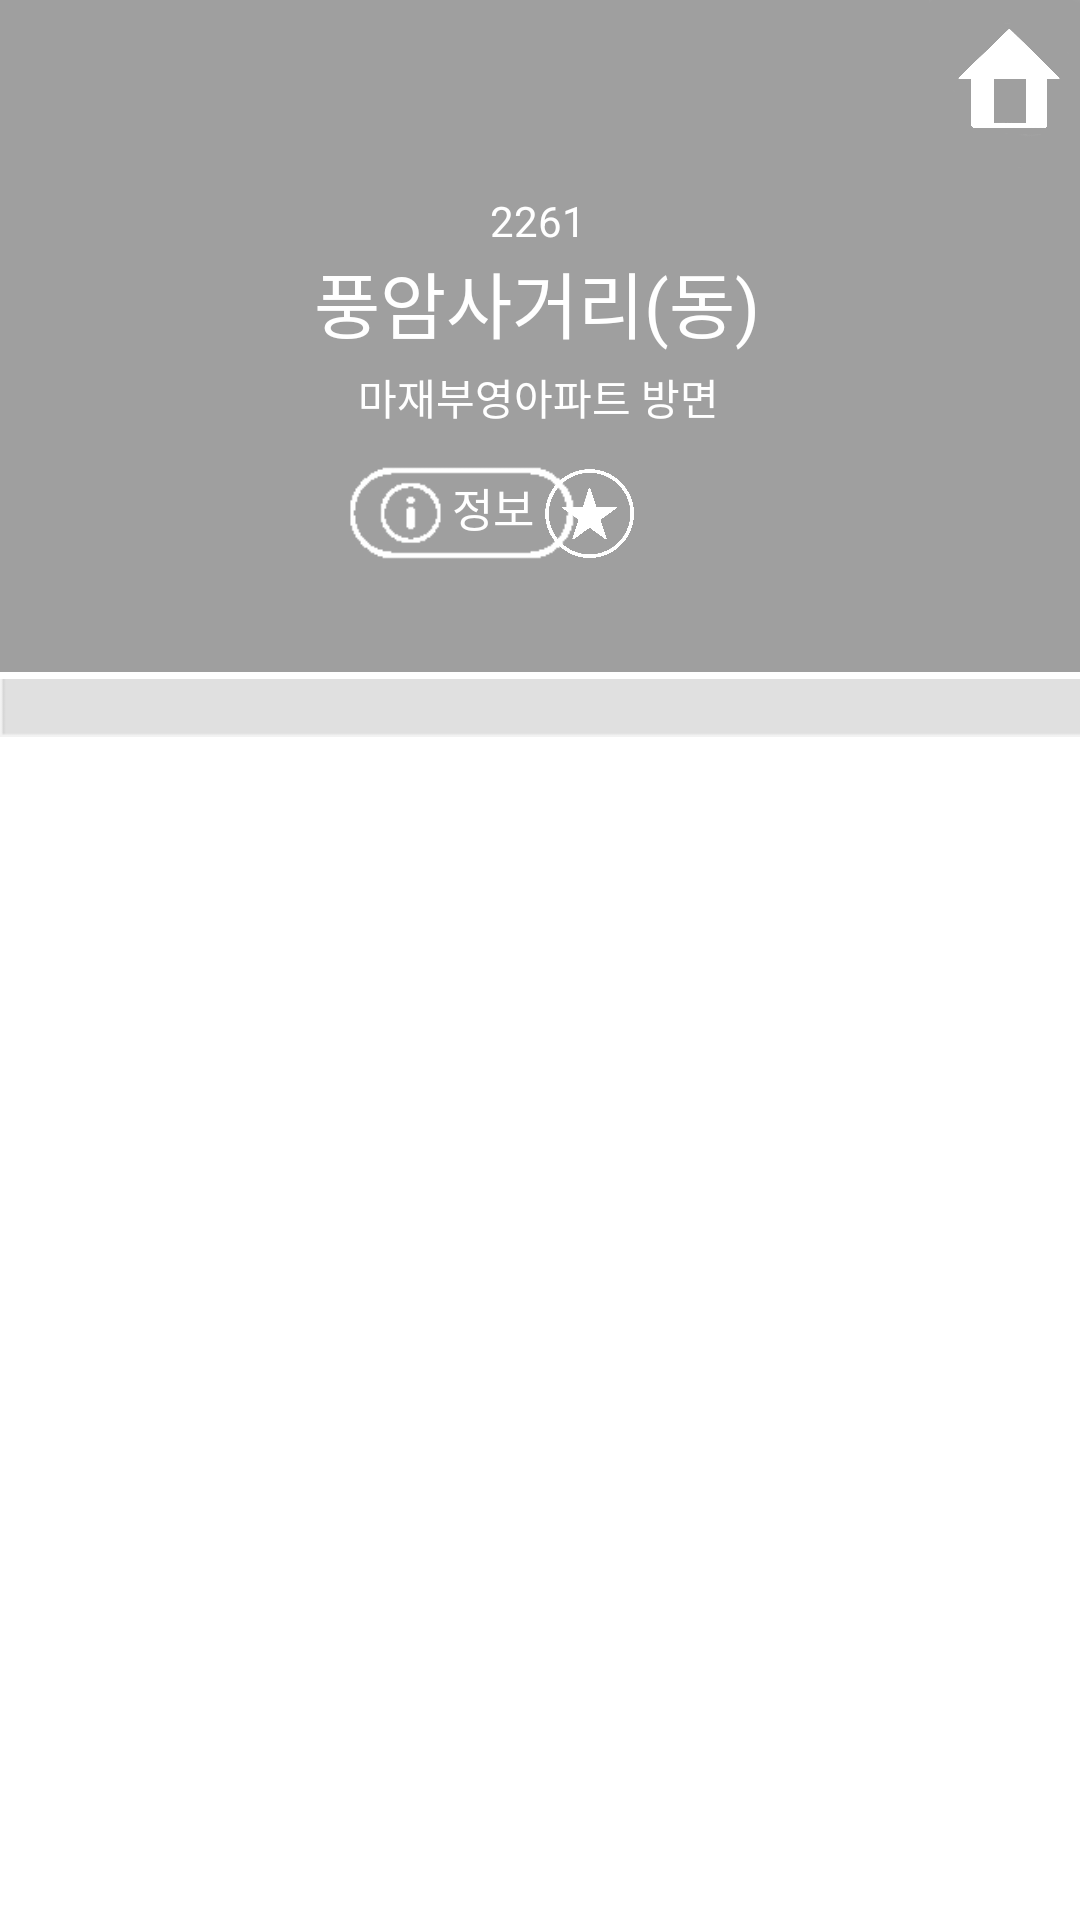

Produce the Android XML layout that renders to this screen, including the resource entries it uses.
<!-- AndroidManifest.xml: application theme Theme.EveryBus -->
<!-- res/layout/fragment_bus_station.xml -->
<?xml version="1.0" encoding="utf-8"?>
<androidx.constraintlayout.widget.ConstraintLayout xmlns:android="http://schemas.android.com/apk/res/android"
    xmlns:app="http://schemas.android.com/apk/res-auto"
    xmlns:tools="http://schemas.android.com/tools"
    android:id="@+id/ConstraintLayout"
    android:layout_width="match_parent"
    android:layout_height="match_parent"
    android:background="#FFFFFF"
    tools:context=".MainActivity">


    <View
        android:id="@+id/view2"
        android:layout_width="0dp"
        android:layout_height="224dp"
        android:background="#9F9F9F"
        app:layout_constraintEnd_toEndOf="parent"
        app:layout_constraintHorizontal_bias="0.0"
        app:layout_constraintStart_toStartOf="parent"
        app:layout_constraintTop_toTopOf="parent" />

    <TextView
        android:id="@+id/tvStopName"
        android:layout_width="wrap_content"
        android:layout_height="wrap_content"
        android:text="풍암사거리(동)"
        android:textColor="#FFFFFF"
        android:textSize="24sp"
        android:textStyle="normal"
        app:layout_constraintBottom_toBottomOf="@+id/view2"
        app:layout_constraintEnd_toEndOf="@+id/tvBusId"
        app:layout_constraintHorizontal_bias="0.503"
        app:layout_constraintStart_toStartOf="@+id/tvBusId"
        app:layout_constraintTop_toBottomOf="@+id/tvBusId"
        app:layout_constraintVertical_bias="0.0" />

    <TextView
        android:id="@+id/tvRoute1"
        android:layout_width="wrap_content"
        android:layout_height="wrap_content"
        android:layout_marginTop="4dp"
        android:text="마재부영아파트 방면"
        android:textColor="#FFFFFF"
        android:textSize="14sp"
        app:layout_constraintBottom_toBottomOf="@+id/view2"
        app:layout_constraintEnd_toEndOf="@+id/tvStopName"
        app:layout_constraintHorizontal_bias="0.52"
        app:layout_constraintStart_toStartOf="@+id/tvStopName"
        app:layout_constraintTop_toBottomOf="@+id/tvStopName"
        app:layout_constraintVertical_bias="0.0" />

    <TextView
        android:id="@+id/tvBusId"
        android:layout_width="wrap_content"
        android:layout_height="wrap_content"
        android:layout_marginTop="64dp"
        android:background="@null"
        android:backgroundTint="#FDFDFD"
        android:text="2261"
        android:textColor="#FFFFFF"
        android:textSize="14sp"
        app:layout_constraintEnd_toEndOf="parent"
        app:layout_constraintHorizontal_bias="0.498"
        app:layout_constraintStart_toStartOf="parent"
        app:layout_constraintTop_toTopOf="@+id/view2" />

    <ImageButton
        android:id="@+id/imageButton5"
        android:layout_width="42dp"
        android:layout_height="29dp"
        android:layout_marginTop="12dp"
        android:background="@android:color/transparent"
        android:padding="0sp"
        android:scaleType="centerCrop"
        app:layout_constraintBottom_toBottomOf="@+id/view2"
        app:layout_constraintStart_toStartOf="parent"
        app:layout_constraintTop_toTopOf="parent"
        app:layout_constraintVertical_bias="0.0"
        app:srcCompat="@drawable/leftarrow" />

    <ImageButton
        android:id="@+id/imageButton6"
        android:layout_width="51dp"
        android:layout_height="56dp"
        android:background="@android:color/transparent"
        android:padding="0sp"
        android:scaleType="centerCrop"
        app:layout_constraintBottom_toBottomOf="@+id/view2"
        app:layout_constraintEnd_toEndOf="parent"
        app:layout_constraintTop_toTopOf="parent"
        app:layout_constraintVertical_bias="0.0"
        app:srcCompat="@drawable/home" />

    <ImageButton
        android:id="@+id/imageButton7"
        android:layout_width="39dp"
        android:layout_height="33dp"
        android:layout_marginEnd="144dp"
        android:background="@android:color/transparent"
        android:padding="0sp"
        android:scaleType="centerInside"
        app:layout_constraintBottom_toBottomOf="@+id/view2"
        app:layout_constraintEnd_toEndOf="parent"
        app:layout_constraintTop_toBottomOf="@+id/tvStopName"
        app:srcCompat="@drawable/star_off" />

    <ImageButton
        android:id="@+id/imageButton8"
        android:layout_width="85dp"
        android:layout_height="60dp"
        android:layout_marginStart="136dp"
        android:layout_marginEnd="8dp"
        android:background="@android:color/transparent"
        android:padding="0sp"
        android:scaleType="centerInside"
        app:layout_constraintBottom_toBottomOf="@+id/view2"
        app:layout_constraintEnd_toStartOf="@+id/imageButton7"
        app:layout_constraintStart_toStartOf="parent"
        app:layout_constraintTop_toBottomOf="@+id/tvStopName"
        app:srcCompat="@drawable/info" />

    <TextView
        android:id="@+id/textView18"
        android:layout_width="31dp"
        android:layout_height="26dp"
        android:layout_marginTop="23dp"
        android:layout_marginBottom="17dp"
        android:text="정보"
        android:textColor="#FFFFFF"
        android:textSize="15sp"
        app:layout_constraintBottom_toBottomOf="@+id/imageButton8"
        app:layout_constraintEnd_toEndOf="@+id/imageButton8"
        app:layout_constraintHorizontal_bias="0.75"
        app:layout_constraintStart_toStartOf="@+id/imageButton8"
        app:layout_constraintTop_toTopOf="@+id/imageButton8"
        app:layout_constraintVertical_bias="1.0" />

    <ImageView
        android:id="@+id/imageView3"
        android:layout_width="wrap_content"
        android:layout_height="wrap_content"
        app:layout_constraintEnd_toEndOf="parent"
        app:layout_constraintStart_toStartOf="parent"
        app:layout_constraintTop_toBottomOf="@+id/view2"
        app:srcCompat="@drawable/area2" />

    <androidx.recyclerview.widget.RecyclerView
        android:id="@+id/rcbusStation"
        android:layout_width="0dp"
        android:layout_height="0dp"
        android:layout_marginTop="1dp"
        app:layout_constraintBottom_toBottomOf="parent"
        app:layout_constraintEnd_toEndOf="parent"
        app:layout_constraintStart_toStartOf="parent"
        app:layout_constraintTop_toBottomOf="@+id/imageView3" />

</androidx.constraintlayout.widget.ConstraintLayout>
<!-- resources referenced by this layout -->
<resources>
  <!-- drawable area2: png bitmap (drawable, 234 bytes) -->
  <!-- drawable home: png bitmap (drawable, 57423 bytes) -->
  <!-- drawable info: png bitmap (drawable, 2265 bytes) -->
  <!-- drawable star_off: png bitmap (drawable, 57584 bytes) -->
  <style name="Theme.EveryBus" parent="Theme.MaterialComponents.DayNight.DarkActionBar">
  
          
          <item name="colorPrimary">@color/purple_500</item>
          <item name="colorPrimaryVariant">@color/white</item>
          <item name="colorOnPrimary">@color/white</item>
          
          <item name="colorSecondary">@color/teal_200</item>
          <item name="colorSecondaryVariant">@color/teal_700</item>
          <item name="colorOnSecondary">@color/black</item>
          
          <item name="android:statusBarColor">?attr/colorPrimaryVariant</item>
          
          <item name="windowNoTitle">true</item>
  
      </style>
  <color name="purple_500">#FF6200EE</color>
  <color name="white">#FFFFFFFF</color>
  <color name="teal_200">#FF03DAC5</color>
  <color name="teal_700">#FF018786</color>
  <color name="black">#FF000000</color>
</resources>
